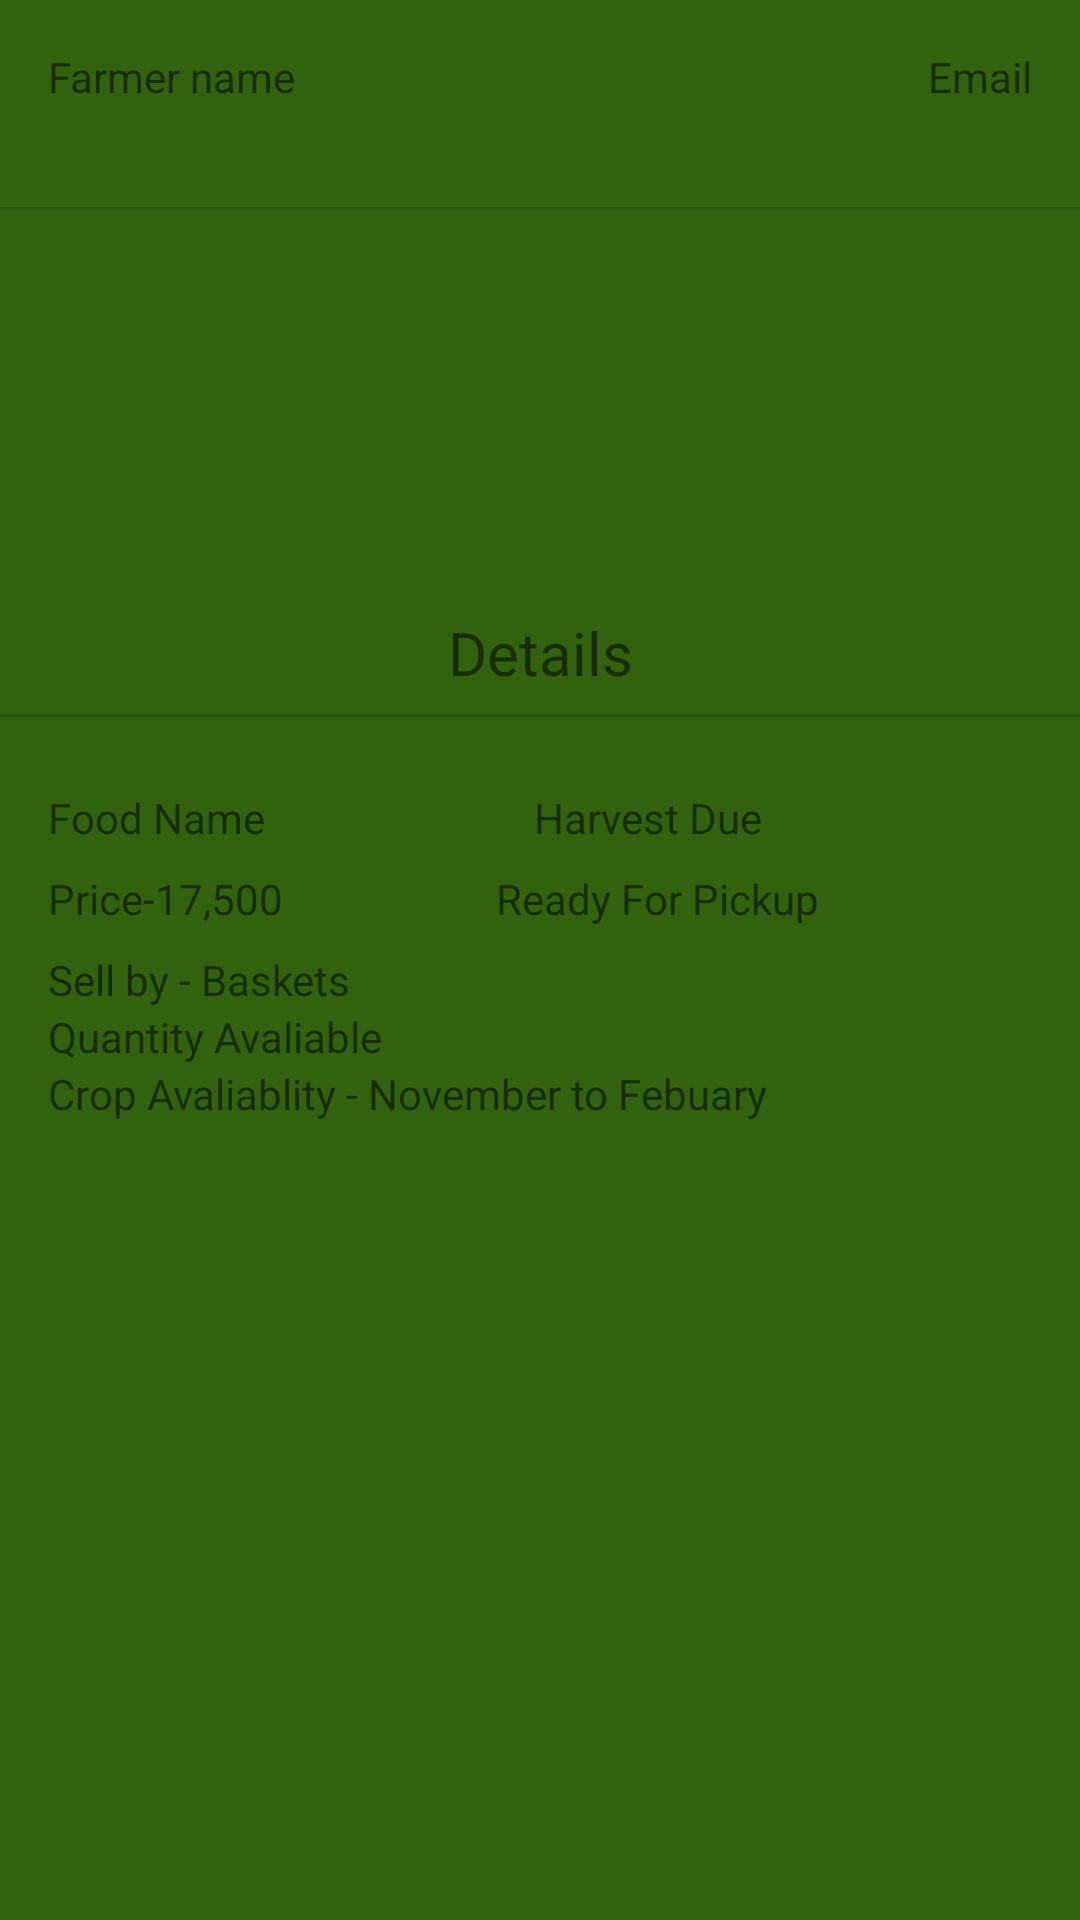

Here is an Android app screen rendered from its layout file. Give the layout XML and the strings, colors and styles it references.
<!-- AndroidManifest.xml: application theme Theme.XTon -->
<!-- res/layout/fragment_home.xml -->
<?xml version="1.0" encoding="utf-8"?>
<ScrollView xmlns:android="http://schemas.android.com/apk/res/android"
    xmlns:app="http://schemas.android.com/apk/res-auto"
    xmlns:tools="http://schemas.android.com/tools"
    android:layout_width="match_parent"
    android:layout_height="match_parent"
    android:background="@color/app_color"
    tools:context=".ui.home.HomeFragment">

    <androidx.constraintlayout.widget.ConstraintLayout
        android:layout_width="match_parent"
        android:layout_height="match_parent">
    <TextView
        android:id="@+id/text_home"
        android:layout_width="match_parent"
        android:layout_height="wrap_content"
        android:layout_marginStart="8dp"
        android:layout_marginTop="8dp"
        android:layout_marginEnd="8dp"
        android:text="Details"
        android:textAlignment="center"
        android:textSize="20sp"
        app:layout_constraintEnd_toEndOf="parent"
        app:layout_constraintHorizontal_bias="0.0"
        app:layout_constraintStart_toStartOf="parent"
        app:layout_constraintTop_toBottomOf="@+id/recyclerView" />

    <LinearLayout
        android:id="@+id/linearLayout3"
        android:layout_width="0dp"
        android:layout_height="wrap_content"
        android:orientation="vertical"
        android:padding="16dp"
        android:paddingBottom="16dp"
        app:layout_constraintEnd_toEndOf="parent"
        app:layout_constraintStart_toStartOf="parent"
        app:layout_constraintTop_toTopOf="parent">

        <ImageView
            android:id="@+id/imageView2"
            android:layout_width="match_parent"
            android:layout_height="wrap_content"
            tools:src="@tools:sample/avatars" />

        <LinearLayout
            android:layout_width="match_parent"
            android:layout_height="wrap_content"
            android:orientation="horizontal"
            android:paddingBottom="16dp">

            <TextView
                android:id="@+id/textView9"
                android:layout_width="wrap_content"
                android:layout_height="wrap_content"
                android:layout_weight="1"
                android:text="Farmer name" />

            <TextView
                android:id="@+id/textView10"
                android:layout_width="wrap_content"
                android:layout_height="wrap_content"
                android:layout_weight="1"
                android:gravity="end"
                android:text="Email" />
        </LinearLayout>
    </LinearLayout>

    <LinearLayout
        android:layout_width="0dp"
        android:layout_height="wrap_content"
        android:orientation="vertical"
        android:padding="16dp"
        android:paddingBottom="16dp"
        app:layout_constraintEnd_toEndOf="parent"
        app:layout_constraintStart_toStartOf="parent"
        app:layout_constraintTop_toBottomOf="@+id/divider2">

        <ImageView
            android:id="@+id/imageView4"
            android:layout_width="match_parent"
            android:layout_height="wrap_content"
            android:layout_marginBottom="8dp"
            tools:src="@tools:sample/avatars" />

        <LinearLayout
            android:layout_width="match_parent"
            android:layout_height="wrap_content"
            android:orientation="horizontal"
            android:paddingBottom="8dp">

            <TextView
                android:id="@+id/textView12"
                android:layout_width="wrap_content"
                android:layout_height="wrap_content"
                android:layout_weight="1"
                android:text="Food Name" />

            <TextView
                android:id="@+id/textView13"
                android:layout_width="wrap_content"
                android:layout_height="wrap_content"
                android:layout_weight="1"
                android:text="Harvest Due" />
        </LinearLayout>

        <LinearLayout
            android:layout_width="match_parent"
            android:layout_height="wrap_content"
            android:orientation="horizontal"
            android:paddingBottom="8dp">

            <TextView
                android:id="@+id/textView14"
                android:layout_width="wrap_content"
                android:layout_height="wrap_content"
                android:layout_weight="1"
                android:text="Price-17,500" />

            <TextView
                android:id="@+id/textView15"
                android:layout_width="wrap_content"
                android:layout_height="wrap_content"
                android:layout_weight="1"
                android:text="Ready For Pickup" />
        </LinearLayout>

        <TextView
            android:id="@+id/textView16"
            android:layout_width="match_parent"
            android:layout_height="wrap_content"
            android:text="Sell by - Baskets" />

        <TextView
            android:id="@+id/textView17"
            android:layout_width="match_parent"
            android:layout_height="wrap_content"
            android:text="Quantity Avaliable" />

        <TextView
            android:id="@+id/textView18"
            android:layout_width="match_parent"
            android:layout_height="wrap_content"
            android:text="Crop Avaliablity - November to Febuary" />
    </LinearLayout>

        <View
            android:id="@+id/divider"
            android:layout_width="409dp"
            android:layout_height="1dp"
            android:layout_marginTop="2dp"
            android:background="?android:attr/listDivider"
            app:layout_constraintEnd_toEndOf="parent"
            app:layout_constraintStart_toStartOf="parent"
            app:layout_constraintTop_toBottomOf="@+id/linearLayout3" />

    <androidx.recyclerview.widget.RecyclerView
        android:id="@+id/recyclerView"
        android:layout_width="406dp"
        android:layout_height="127dp"
        app:layout_constraintEnd_toEndOf="parent"
        app:layout_constraintStart_toStartOf="parent"
        app:layout_constraintTop_toTopOf="@+id/divider" />

    <View
        android:id="@+id/divider2"
        android:layout_width="409dp"
        android:layout_height="1dp"
        android:layout_marginTop="7dp"
        android:background="?android:attr/listDivider"
        app:layout_constraintEnd_toEndOf="parent"
        app:layout_constraintStart_toStartOf="parent"
        app:layout_constraintTop_toBottomOf="@+id/text_home" />

    </androidx.constraintlayout.widget.ConstraintLayout>
</ScrollView>
<!-- resources referenced by this layout -->
<resources>
  <color name="app_color">#32620E</color>
  <style name="Theme.XTon" parent="Theme.MaterialComponents.DayNight.DarkActionBar">
          
          <item name="colorPrimary">@color/purple_500</item>
          <item name="colorPrimaryVariant">@color/purple_700</item>
          <item name="colorOnPrimary">@color/white</item>
          
          <item name="colorSecondary">@color/teal_200</item>
          <item name="colorSecondaryVariant">@color/teal_700</item>
          <item name="colorOnSecondary">@color/black</item>
          
          <item name="android:statusBarColor" tools:targetApi="l">?attr/colorPrimaryVariant</item>
          
      </style>
  <color name="purple_500">#FF6200EE</color>
  <color name="purple_700">#FF3700B3</color>
  <color name="white">#FFFFFFFF</color>
  <color name="teal_200">#FF03DAC5</color>
  <color name="teal_700">#FF018786</color>
  <color name="black">#FF000000</color>
</resources>
